Image classification data set "data" (AaahAahAha/Projects on GitHub). Class labels (10): fist, next gesture, none, one finger, palm, prev, swing gesture, three fingers, thumbs up, two fingers.

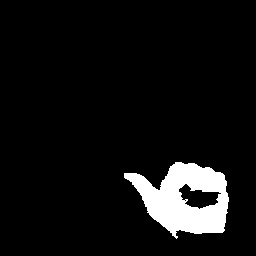
Label: prev

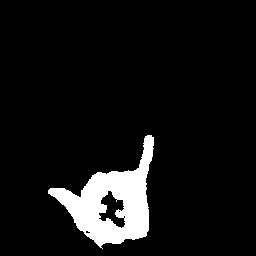
Label: swing gesture

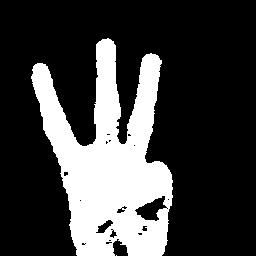
Label: three fingers

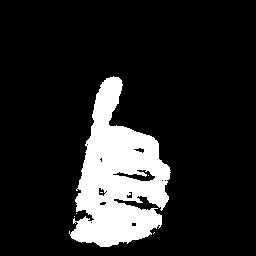
Label: thumbs up

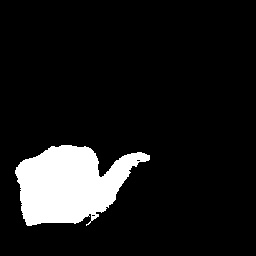
Label: next gesture

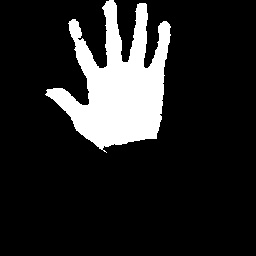
Label: palm
